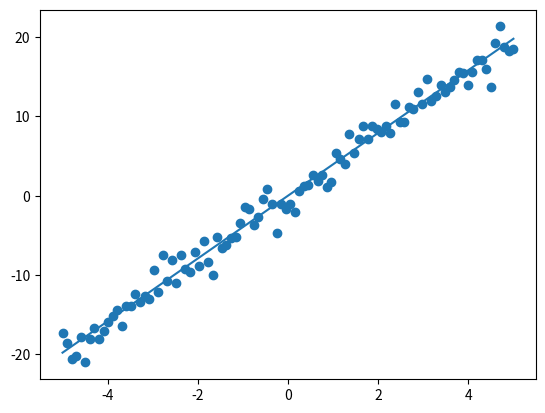

The matplotlib source for this figure:
import numpy as np
import matplotlib.pyplot as plt

a1 = 4 #coeficientes
ptsx = np.linspace(-5,5,100) #varias abcissas
m = len(ptsx) #tamanho da lista
ptsy = ptsx*a1+ np.random.normal(0, 1.5, m) #lista com ordenadas somando 1 a 1

numerador = sum(ptsx*ptsy)
denominador = sum(ptsx*ptsx)
a1_calculado = numerador/denominador
print(a1_calculado)

plt.scatter(ptsx, ptsy)
plt.plot(ptsx, a1_calculado*ptsx)
plt.show()

